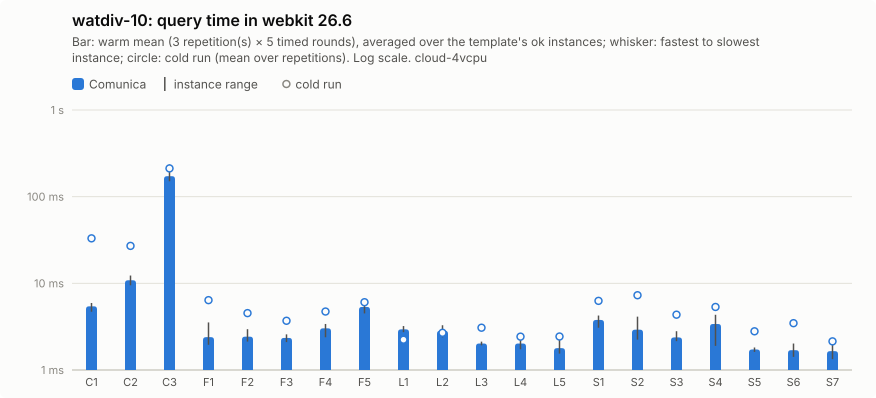

Source data for this figure (header and first rows):
query; comunica-mean; comunica-minus; comunica-plus; comunica-cold-mean; comunica-cold-minus; comunica-cold-plus; comunica-ok
C1; 5.43; 0.73; 0.5; 33.04; 21.24; 68.94; 5
C2; 10.85; 1.36; 1.45; 27.04; 12.24; 20.52; 5
C3; 172.3; 21.84; 62.52; 211.9; 55.3; 149.4; 5
F1; 2.39; 0.44; 1.14; 6.4; 3.02; 9.27; 5
F2; 2.42; 0.3; 0.53; 4.53; 1.32; 1.95; 5
F3; 2.35; 0.25; 0.23; 3.7; 0.6; 1.05; 5
F4; 3.03; 0.64; 0.37; 4.73; 0.68; 2.03; 5
F5; 5.34; 0.85; 0.67; 6.06; 1.86; 6.3; 5
L1; 2.94; 0.21; 0.27; 2.24; 0.32; 0.28; 5
L2; 2.83; 0.45; 0.45; 2.69; 0.32; 0.54; 5
L3; 2.02; 0.1; 0.1; 3.08; 0.92; 3.14; 5
L4; 2.02; 0.29; 0.23; 2.43; 0.11; 0.16; 5
L5; 1.79; 0.24; 0.67; 2.43; 0.34; 0.87; 5
S1; 3.78; 0.7; 0.47; 6.28; 2.37; 6.88; 5
S2; 2.92; 0.68; 1.21; 7.29; 3.96; 3.28; 5
S3; 2.38; 0.23; 0.43; 4.35; 1.02; 1.05; 5
S4; 3.4; 1.5; 0.94; 5.34; 2.22; 2.66; 5
S5; 1.72; 0.11; 0.09; 2.8; 0.38; 0.54; 5
S6; 1.69; 0.28; 0.33; 3.47; 1.24; 1.07; 5
S7; 1.65; 0.32; 0.58; 2.14; 0.59; 0.53; 5
